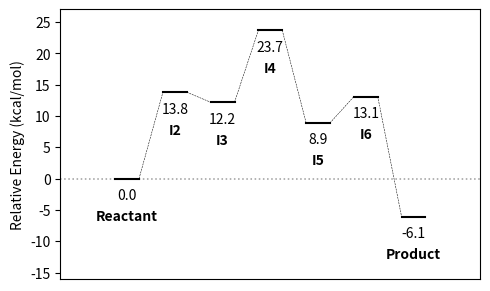

This figure's Python source:
#!/usr/bin/env python3

import numpy as np
import matplotlib.pyplot as plt

# ----- Define variables ---- #

# Total energies
energies = [-52.3, -38.5, -40.1, -28.6, -43.4, -39.2, -58.4]
# energies = [-1.439, -1.445, -1.423]

# Units for the given energies of each component -- (au, kcal/mol, eV)
e_units = "kcal/mol"
# e_units = "au"

# Output Units -- (au, kcal/mol, eV)
rel_units = "kcal/mol"

# Optional: Specify labels to correspond to each energy
#           Default: Reactant, Intermediate / [I1, I2, ...], Product
# labels = ["Reactant", "TS", "Product"]

# Name of output file
out_fig = "relative-free-energy.png"

# Output dimensions
out_width = 5
out_height = 3

# --------------------------- Behind the Curtain --------------------------- #

# Future idea: pull total energy directly from log files if given paths

# Constants as implemented in LICHEM
avogNum = 6.02214129e23
har2eV = 27.21138505
SI2eV = 1/(1.602176565e-19)

kcal2eV = 4184*SI2eV/avogNum
au2kcal = 627.51

# Change font size
# plt.rcParams.update({'font.size': 12})


def get_relative_energy(energies, e_units, rel_units):
    """
    Convert the energy values to a relative scale starting at 0.

    Parameters
    ----------
    energies : list
        Energy values for the structures.
    e_units : str
        The units of each member of `energies`.
    rel_units : str
        The units to use for the relative energies.

    Returns
    -------
    rel_energies : list
        Energy values converted to a relative scale.
    rel_units : str
        The units of each member the `rel_energies`.
    """
    global au2kcal
    global har2eV
    global kcal2eV
    # List of relative energies
    rel_energies = []
    e_rxt = energies[0]
    for e in energies:
        rel_energies.append(e - e_rxt)
    # Check that given units make sense
    if e_units.lower() not in ("au", "kcal", "kcal/mol", "ev"):
        print(f"\nWARNING: Provided units, {e_units}, not understood.\n"
              f"         Units will not be converted to {rel_units}.")
        rel_units = e_units
    if rel_units.lower() not in ("au", "kcal", "kcal/mol", "ev"):
        print(f"\nWARNING: Requested output units, {rel_units}, "
              "not understood.\n"
              f"         Units will not be converted from {e_units}.")
        rel_units = e_units
    # Convert units
    if e_units.lower() == "au" and rel_units.lower() in ("kcal", "kcal/mol"):
        rel_energies = [rel * au2kcal for rel in rel_energies]
    elif e_units.lower() in ("kcal", "kcal/mol") and rel_units.lower() == "au":
        rel_energies = [rel / au2kcal for rel in rel_energies]
    elif e_units.lower() == "au" and rel_units.lower() == "ev":
        rel_energies = [rel * har2eV for rel in rel_energies]
    elif e_units.lower() == "ev" and rel_units.lower() == "au":
        rel_energies = [rel / har2eV for rel in rel_energies]
    elif e_units.lower() in ("kcal", "kcal/mol") and rel_units.lower() == "ev":
        rel_energies = [rel * kcal2eV for rel in rel_energies]
    elif e_units.lower() == "ev" and rel_units.lower() in ("kcal", "kcal/mol"):
        rel_energies = [rel / kcal2eV for rel in rel_energies]
    return rel_energies, rel_units


def plot_energies(rel_energies, rel_units, out_width, out_height, labels=None):
    """
    Plot and save a relative energy diagram.

    Parameters
    ----------
    rel_energies : list
        Energy values converted to a relative scale.
    rel_units : str
        The units of each member the `rel_energies`.
    out_width : real
        Width of the output figure in inches.
    out_height : real
        Height of the output figure in inches.
    labels : list
        Labels for each respective structure.
        If None, labels are: Reactant, Intermediate / [I1, I2, ...], Product

    Notes
    -----
[redacted]
    https://github.com/markahix/Basic-Scripts/blob/main/Basic_Diagrams/Free_Energy_Diagram.py
    """
    # Figure out current font size
    font_size = plt.rcParams['font.size']
    # print(f"Font size: {font_size}")
    # Figure out how many structures there are
    structs = len(rel_energies)
    # If more than 3 structures, assume multiple intermediates
    if structs > 3:
        mult_int = True
    else:
        mult_int = False
    # Scale width of each structure based on total structures
    sx1 = (out_width) / (structs)
    # Scale vertical text placement based on font size
    sy1 = (font_size) / (out_height)
    sx_75 = sx1 - 0.25
    sx1_25 = sx1 + 0.25
    # Scale output linewidth
    fig_lw = 0.5 * out_height
    # Set outline size for border around reactant/product labels
    structname_ol = 0.25
    # Set color for border around reactant/product labels
    # col = "k"
    col = "none"
    # Check the number of labels given (if any)
    if labels is not None:
        if len(labels) != structs:
            print("ERROR: The number of labels provided does not match the "
                  "number of energies.\n"
                  f"       Expected {structs}, but got "
                  f"{len(labels)} ({labels}).\n"
                  "       Continuing with default labels.")
            labels = None
    # List for all bounding boxes
    bboxes = []
    # Set up figure
    fig = plt.figure(figsize=(out_width, out_height), dpi=300)
    ax = fig.add_subplot(111)
    # Since python plots sandwich-style, start with gray line at zero energy
    plt.axhline(0, color='gray', ls='dotted', lw=0.75*fig_lw, alpha=0.75)
    for i in range(0, structs):
        # A horizontal line of set width for each energy value
        # [x1, x2], [y1, y2], style (k is black)
        plt.plot([i + sx_75,       i + sx1_25],
                 [rel_energies[i], rel_energies[i]],
                 "k", lw=fig_lw)
        if i != structs-1:
            # Slope between each vertical line
            plt.plot([i + sx1_25,      i + 1 + sx_75],
                     [rel_energies[i], rel_energies[i+1]],
                     "k--", lw=0.25*fig_lw)
        # Include the energy centered below the horizontal line
        rel_label = str(round(rel_energies[i], 3)) + " " + rel_units
        ax.annotate(str(round(rel_energies[i], 3)),
                    xy=(i + sx1, rel_energies[i] - sy1), ha='center',
                    # Put the energy in a white box with background
                    #  transparency so you can read it regardless of slope
                    bbox=dict(facecolor='#FFFFFF75', edgecolor='none',
                              boxstyle='round,pad=.05'))
        # Label the structure
        if labels is None:
            # Reactant
            if i == 0:
                b = ax.annotate(
                        "Reactant",
                        xy=(i+sx1, rel_energies[i]-2*sy1),
                        ha='center', weight="bold",
                        bbox=dict(facecolor='#FFFFFF75', edgecolor=col,
                                  boxstyle='round,pad=.1', lw=structname_ol))
                bboxes.append(b)
            # Product
            elif i == structs-1:
                b = ax.annotate(
                        "Product",
                        xy=(i+sx1, rel_energies[i]-2*sy1),
                        ha='center', weight="bold",
                        bbox=dict(facecolor='#FFFFFF75', edgecolor=col,
                                  boxstyle='round,pad=.1', lw=structname_ol))
                bboxes.append(b)
            # Multiple intermediates
            elif mult_int is True:
                b = ax.annotate(
                        "I" + str(i+1),
                        xy=(i+sx1, rel_energies[i]-2*sy1),
                        ha='center', weight="bold",
                        bbox=dict(facecolor='#FFFFFF75', edgecolor=col,
                                  boxstyle='round,pad=.1', lw=structname_ol))
                bboxes.append(b)
            else:
                b = ax.annotate(
                        "Intermediate",
                        xy=(i+sx1, rel_energies[i]-2*sy1),
                        ha='center', weight="bold",
                        bbox=dict(facecolor='#FFFFFF75', edgecolor=col,
                                  boxstyle='round,pad=.1', lw=structname_ol))
                bboxes.append(b)
        else:
            b = ax.annotate(
                    str(labels[i]),
                    xy=(i+sx1, rel_energies[i]-2*sy1),
                    ha='center', weight="bold",
                    bbox=dict(facecolor='#FFFFFF75', edgecolor=col,
                              boxstyle='round,pad=.1', lw=structname_ol))
            bboxes.append(b)
    # ----------------- #
    # Finishing Touches #
    # ----------------- #
    # Get min/max x coordinates based on label text: bboxes[i].xy[0]
    bx_min = min(bboxes, key=lambda item: item.xy[0]).xy[0]
    bx_max = max(bboxes, key=lambda item: item.xy[0]).xy[0]
    # Get minimum y coordinates based on label text: bboxes[i].xy[1]
    by_min = min(bboxes, key=lambda item: item.xy[1]).xy[1]
    # Fix the plot limits to show all the annotations
    # X is leftmost annotation to rightmost annotation +/- structs/out_width
    plt.xlim([bx_min-1/sx1, bx_max+1/sx1])
    # Y is lowest annotation to max energy +/- base y_width
    plt.ylim([by_min-sy1, max(rel_energies)+sy1])
    # Turn of x-axis labels
    plt.tick_params(
        axis='x',           # changes apply to the x-axis
        which='both',       # both major and minor ticks are affected
        bottom=False,       # ticks along the bottom edge are off
        top=False,          # ticks along the top edge are off
        labelbottom=False)  # labels along the bottom edge are off
    # Set y-axis label
    plt.ylabel("Relative Energy (" + rel_units + ")")
    # Save the plot
    plt.tight_layout()
    plt.savefig(out_fig, dpi=300)
    #
    return


# ---------------------------- Run the Script ---------------------------- #

rel_energies, rel_units = get_relative_energy(energies, e_units, rel_units)

try:
    plot_energies(rel_energies, rel_units, out_width, out_height, labels)
except NameError:
    plot_energies(rel_energies, rel_units, out_width, out_height)
